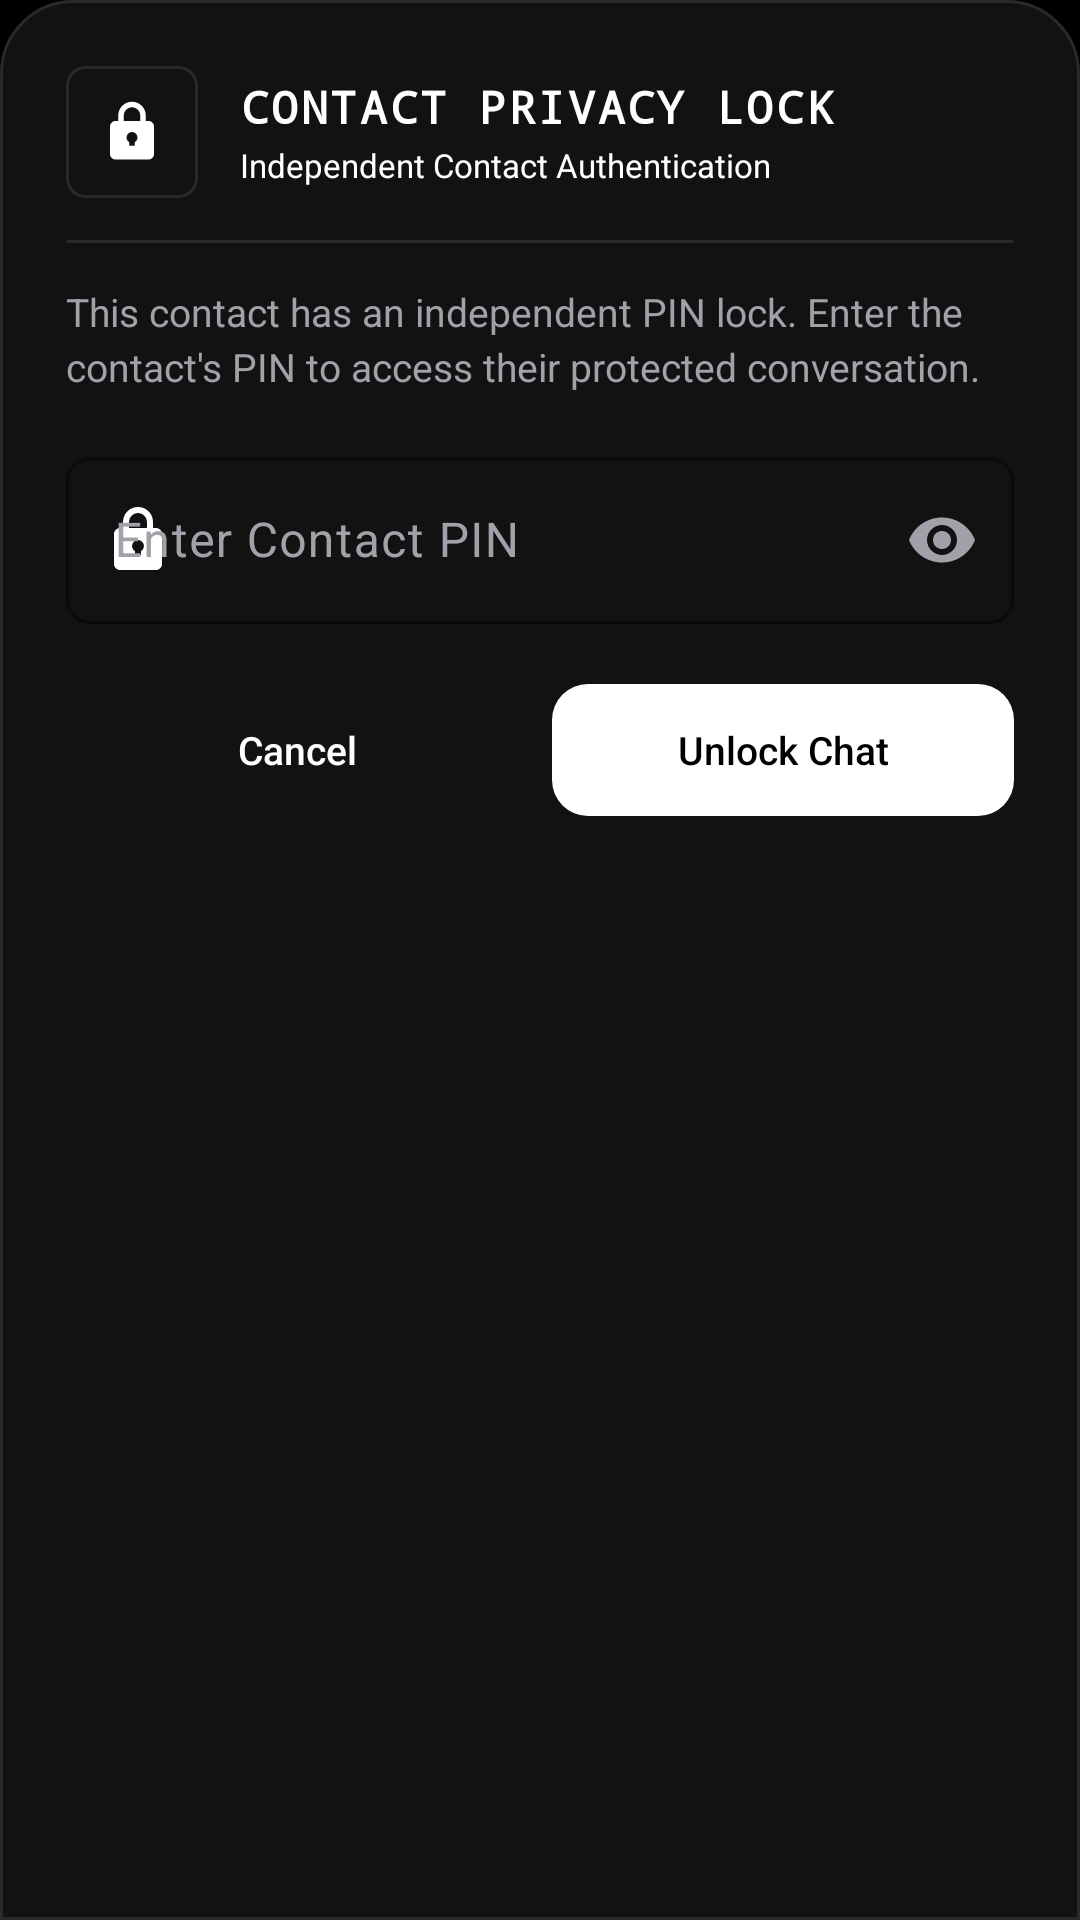

Produce the Android XML layout that renders to this screen, including the resource entries it uses.
<!-- AndroidManifest.xml: application theme Theme.Veil -->
<!-- res/layout/dialog_contact_pin_unlock.xml -->
<?xml version="1.0" encoding="utf-8"?>
<LinearLayout xmlns:android="http://schemas.android.com/apk/res/android"
    xmlns:app="http://schemas.android.com/apk/res-auto"
    android:layout_width="match_parent"
    android:layout_height="wrap_content"
    android:background="@drawable/bg_bottom_sheet_veil"
    android:orientation="vertical"
    android:padding="22dp">

    
    <LinearLayout
        android:layout_width="match_parent"
        android:layout_height="wrap_content"
        android:gravity="center_vertical"
        android:orientation="horizontal">

        <FrameLayout
            android:layout_width="44dp"
            android:layout_height="44dp"
            android:background="@drawable/bg_button_cyber_secondary">

            <ImageView
                android:layout_width="22dp"
                android:layout_height="22dp"
                android:layout_gravity="center"
                android:src="@drawable/ic_lock_closed"
                app:tint="@color/veil_accent_secure" />
        </FrameLayout>

        <LinearLayout
            android:layout_width="0dp"
            android:layout_height="wrap_content"
            android:layout_marginStart="14dp"
            android:layout_weight="1"
            android:orientation="vertical">

            <TextView
                android:id="@+id/tvUnlockHeader"
                android:layout_width="wrap_content"
                android:layout_height="wrap_content"
                android:fontFamily="monospace"
                android:letterSpacing="0.06"
                android:text="CONTACT PRIVACY LOCK"
                android:textColor="@color/veil_text_high"
                android:textSize="15sp"
                android:textStyle="bold" />

            <TextView
                android:id="@+id/tvContactTargetSubtitle"
                android:layout_width="wrap_content"
                android:layout_height="wrap_content"
                android:layout_marginTop="2dp"
                android:text="Independent Contact Authentication"
                android:textColor="@color/veil_accent_secure"
                android:textSize="11sp" />
        </LinearLayout>
    </LinearLayout>

    <View
        android:layout_width="match_parent"
        android:layout_height="1dp"
        android:layout_marginVertical="14dp"
        android:background="@color/veil_hairline" />

    <TextView
        android:id="@+id/tvUnlockPrompt"
        android:layout_width="match_parent"
        android:layout_height="wrap_content"
        android:lineSpacingExtra="3dp"
        android:text="This contact has an independent PIN lock. Enter the contact's PIN to access their protected conversation."
        android:textColor="@color/veil_text_medium"
        android:textSize="13sp" />

    <com.google.android.material.textfield.TextInputLayout
        android:id="@+id/tilContactUnlockPin"
        style="@style/Widget.Material3.TextInputLayout.OutlinedBox"
        android:layout_width="match_parent"
        android:layout_height="wrap_content"
        android:layout_marginTop="16dp"
        android:hint="Enter Contact PIN"
        android:textColorHint="@color/veil_text_medium"
        app:boxBackgroundColor="@color/veil_surface_card"
        app:boxCornerRadiusBottomEnd="8dp"
        app:boxCornerRadiusBottomStart="8dp"
        app:boxCornerRadiusTopEnd="8dp"
        app:boxCornerRadiusTopStart="8dp"
        app:boxStrokeColor="@color/veil_accent_secure"
        app:boxStrokeWidth="1dp"
        app:boxStrokeWidthFocused="1.5dp"
        app:endIconMode="password_toggle"
        app:endIconTint="@color/veil_text_medium"
        app:errorTextColor="@color/veil_accent_danger"
        app:startIconDrawable="@drawable/ic_lock_closed"
        app:startIconTint="@color/veil_accent_secure">

        <com.google.android.material.textfield.TextInputEditText
            android:id="@+id/etContactUnlockPin"
            android:layout_width="match_parent"
            android:layout_height="wrap_content"
            android:fontFamily="sans-serif"
            android:inputType="numberPassword"
            android:maxLength="8"
            android:maxLines="1"
            android:textColor="@color/veil_text_high"
            android:textSize="16sp" />
    </com.google.android.material.textfield.TextInputLayout>

    <LinearLayout
        android:layout_width="match_parent"
        android:layout_height="wrap_content"
        android:layout_marginTop="20dp"
        android:gravity="end"
        android:orientation="horizontal">

        <com.google.android.material.button.MaterialButton
            android:id="@+id/btnCancelUnlock"
            style="@style/Widget.Veil.Button.Secondary"
            android:layout_width="0dp"
            android:layout_height="wrap_content"
            android:layout_marginEnd="8dp"
            android:layout_weight="1"
            android:minHeight="44dp"
            android:minWidth="0dp"
            android:paddingHorizontal="10dp"
            android:text="Cancel"
            android:textSize="13sp" />

        <com.google.android.material.button.MaterialButton
            android:id="@+id/btnConfirmUnlock"
            style="@style/Widget.Veil.Button.Primary"
            android:layout_width="0dp"
            android:layout_height="wrap_content"
            android:layout_weight="1"
            android:minHeight="44dp"
            android:minWidth="0dp"
            android:paddingHorizontal="10dp"
            android:text="Unlock Chat"
            android:textSize="13sp" />
    </LinearLayout>
</LinearLayout>
<!-- resources referenced by this layout -->
<resources>
  <color name="veil_accent_danger">#FFFFFF</color>
  <color name="veil_accent_secure">#FFFFFF</color>
  <color name="veil_hairline">#292929</color>
  <color name="veil_surface_card">#121212</color>
  <color name="veil_text_high">#FFFFFF</color>
  <color name="veil_text_medium">#A1A1AA</color>
  <color name="veil_surface">#121212</color>
  <color name="veil_hairline_bright">#292929</color>
  <color name="veil_button_primary_bg">#FFFFFF</color>
  <color name="veil_button_primary_text">#000000</color>
  <color name="veil_button_secondary_bg">#121212</color>
  <color name="veil_button_secondary_text">#FFFFFF</color>
  <color name="veil_button_secondary_border">#292929</color>
  <color name="md_theme_dark_primary">#FFFFFF</color>
  <color name="md_theme_dark_onPrimary">#000000</color>
  <color name="md_theme_dark_primaryContainer">#292929</color>
  <color name="md_theme_dark_onPrimaryContainer">#FFFFFF</color>
  <color name="md_theme_dark_inversePrimary">#A1A1AA</color>
  <color name="md_theme_dark_secondary">#A1A1AA</color>
  <color name="md_theme_dark_onSecondary">#000000</color>
  <color name="md_theme_dark_secondaryContainer">#121212</color>
  <color name="md_theme_dark_onSecondaryContainer">#FFFFFF</color>
  <color name="md_theme_dark_tertiary">#A1A1AA</color>
  <color name="md_theme_dark_onTertiary">#000000</color>
  <color name="md_theme_dark_tertiaryContainer">#121212</color>
  <color name="md_theme_dark_onTertiaryContainer">#FFFFFF</color>
  <color name="veil_canvas">#000000</color>
  <style name="Widget.Veil.Button.Borderless" parent="Widget.Material3.Button.TextButton">
          <item name="android:textColor">@color/veil_text_high</item>
          <item name="iconTint">@color/veil_text_high</item>
          <item name="android:textStyle">normal</item>
          <item name="cornerRadius">8dp</item>
          <item name="android:insetTop">0dp</item>
          <item name="android:insetBottom">0dp</item>
      </style>
  <style name="Widget.Veil.Chip" parent="Widget.Material3.Chip.Assist">
          <item name="chipBackgroundColor">@color/veil_surface_card</item>
          <item name="chipStrokeColor">@color/veil_hairline</item>
          <item name="chipStrokeWidth">0dp</item>
          <item name="chipCornerRadius">10dp</item>
          <item name="android:textColor">@color/veil_text_high</item>
      </style>
  <style name="Widget.Veil.Card" parent="Widget.Material3.CardView.Filled">
          <item name="cardBackgroundColor">@color/veil_surface_card</item>
          <item name="cardCornerRadius">14dp</item>
          <item name="cardElevation">0dp</item>
          <item name="strokeColor">@color/veil_hairline</item>
          <item name="strokeWidth">0dp</item>
      </style>
  <style name="Theme.Veil.BottomSheetDialog" parent="Theme.Material3.Dark.BottomSheetDialog">
          <item name="bottomSheetStyle">@style/Widget.Veil.BottomSheet.Modal</item>
          <item name="android:windowIsFloating">false</item>
          <item name="android:statusBarColor">@android:color/transparent</item>
          <item name="android:navigationBarColor">@color/veil_surface</item>
      </style>
  <style name="Widget.Veil.BottomSheet.Modal" parent="Widget.Material3.BottomSheet.Modal">
          <item name="backgroundTint">@color/veil_surface</item>
          <item name="shapeAppearance">@style/ShapeAppearance.Veil.BottomSheet</item>
      </style>
  <style name="ShapeAppearance.Veil.BottomSheet" parent="ShapeAppearance.Material3.Corner.Large">
          <item name="cornerSizeTopLeft">20dp</item>
          <item name="cornerSizeTopRight">20dp</item>
          <item name="cornerSizeBottomLeft">0dp</item>
          <item name="cornerSizeBottomRight">0dp</item>
      </style>
</resources>
